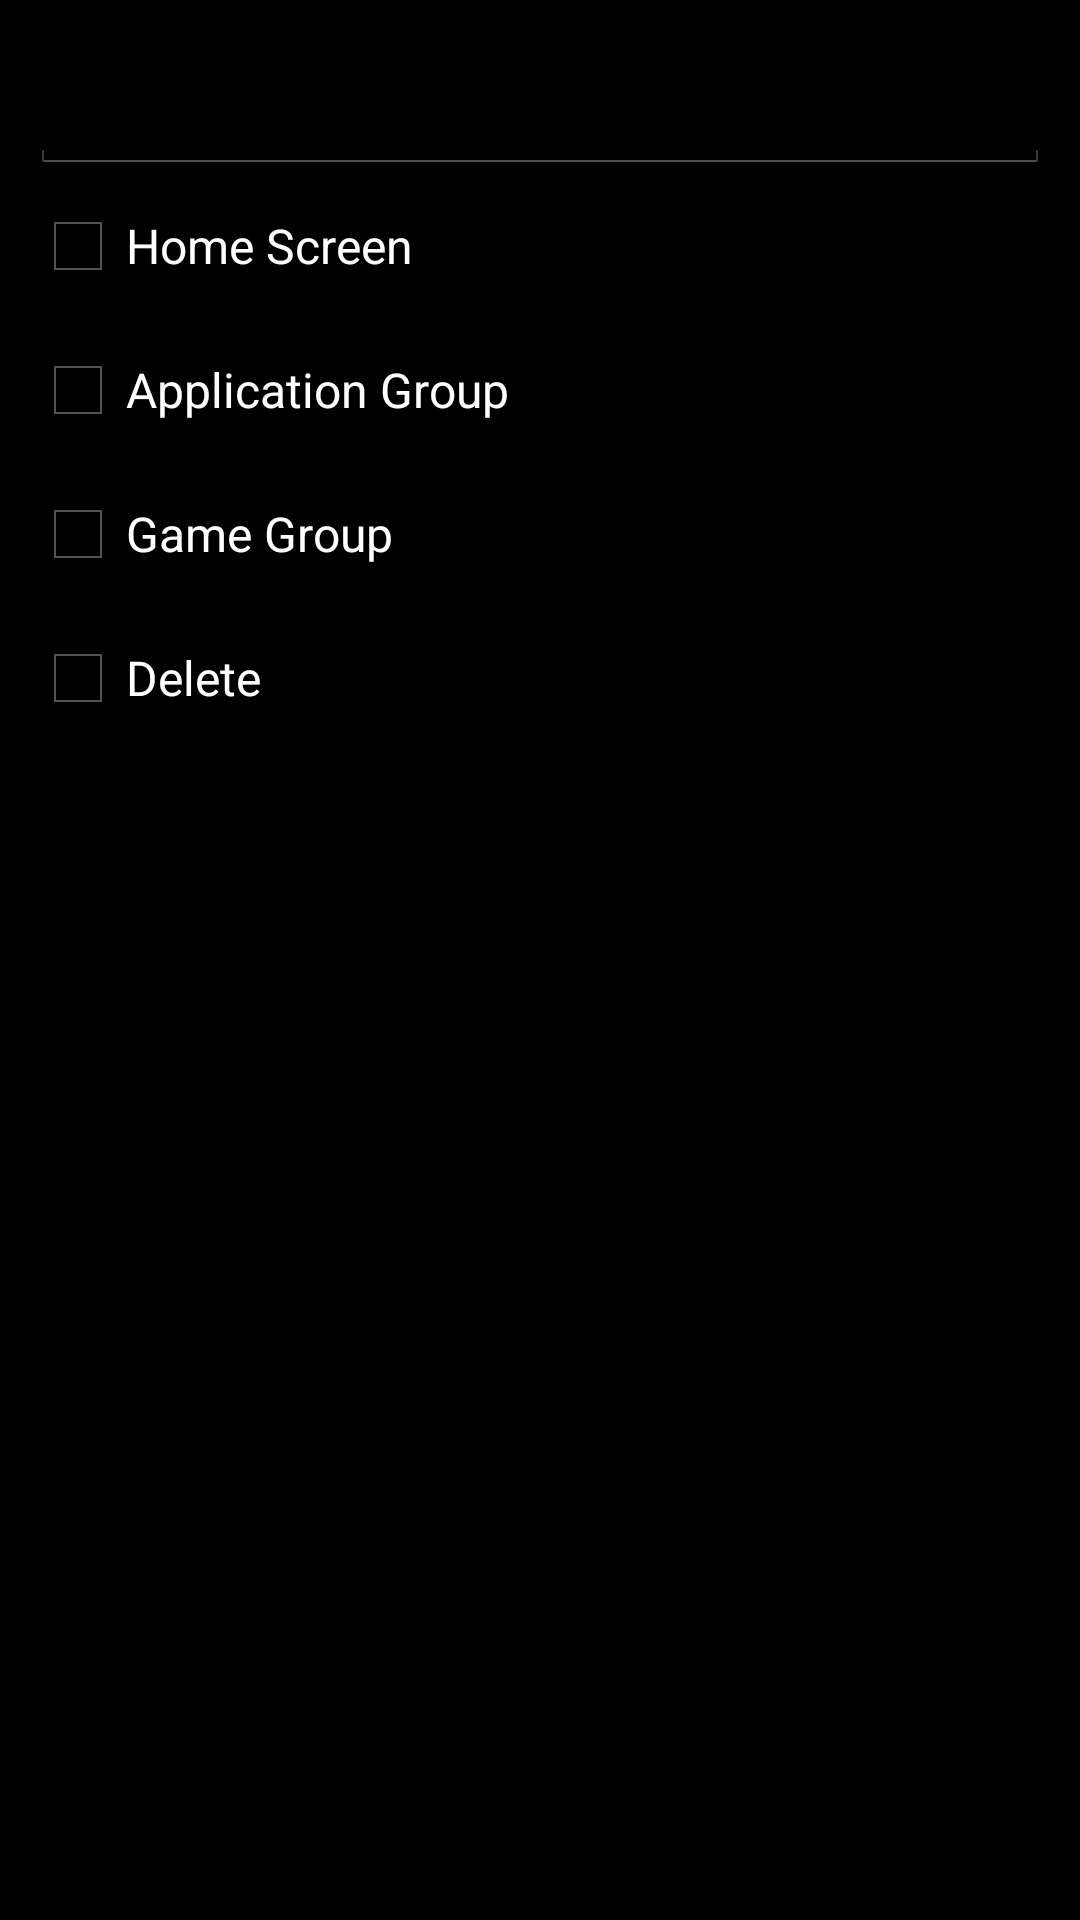

Produce the Android XML layout that renders to this screen, including the resource entries it uses.
<!-- AndroidManifest.xml: application theme AppTheme -->
<!-- res/layout/dialog_group_edit.xml -->
<?xml version="1.0" encoding="utf-8"?>

<RelativeLayout android:layout_width="match_parent"
    android:layout_height="match_parent"
    android:padding="10dp" xmlns:android="http://schemas.android.com/apk/res/android">
        
    <EditText
        android:id="@+id/text_group_label"
        android:layout_width="wrap_content"
        android:layout_height="48dp"
        android:layout_alignParentRight="true"
        android:layout_alignParentTop="true"
        android:ems="10"
        android:inputType="text|textCapWords|textNoSuggestions"
        android:maxLines="1"
        android:layout_alignParentLeft="true"/>

    <CheckBox
        android:id="@+id/check_flag_app"
        android:layout_width="wrap_content"
        android:layout_height="48dp"
        android:text="@string/dialog_group_flag_app"
        android:layout_below="@+id/check_flag_home"
        android:layout_alignParentLeft="true"
        android:layout_alignParentRight="true"/>

    <CheckBox
            android:id="@+id/check_delete"
            android:layout_width="wrap_content"
            android:layout_height="48dp"
            android:text="@string/dialog_group_delete"
            android:layout_below="@+id/check_flag_game"
            android:layout_alignParentRight="true"
            android:layout_alignParentLeft="true"/>

    <CheckBox
            android:id="@+id/check_flag_home"
            android:layout_width="wrap_content"
            android:layout_height="48dp"
            android:text="@string/dialog_group_flag_home"
            android:layout_below="@+id/text_group_label"
            android:layout_alignParentLeft="true"
            android:layout_alignParentRight="true"/>

    <CheckBox
            android:id="@+id/check_flag_game"
            android:layout_width="wrap_content"
            android:layout_height="48dp"
            android:text="@string/dialog_group_flag_game"
            android:layout_below="@+id/check_flag_app"
            android:layout_alignParentLeft="true"
            android:layout_alignParentRight="true"/>

</RelativeLayout>
<!-- resources referenced by this layout -->
<resources>
  <string name="dialog_group_delete">Delete</string>
  <string name="dialog_group_flag_app">Application Group</string>
  <string name="dialog_group_flag_game">Game Group</string>
  <string name="dialog_group_flag_home">Home Screen</string>
  <style name="AppTheme" parent="android:Theme.Black">
      </style>
</resources>
